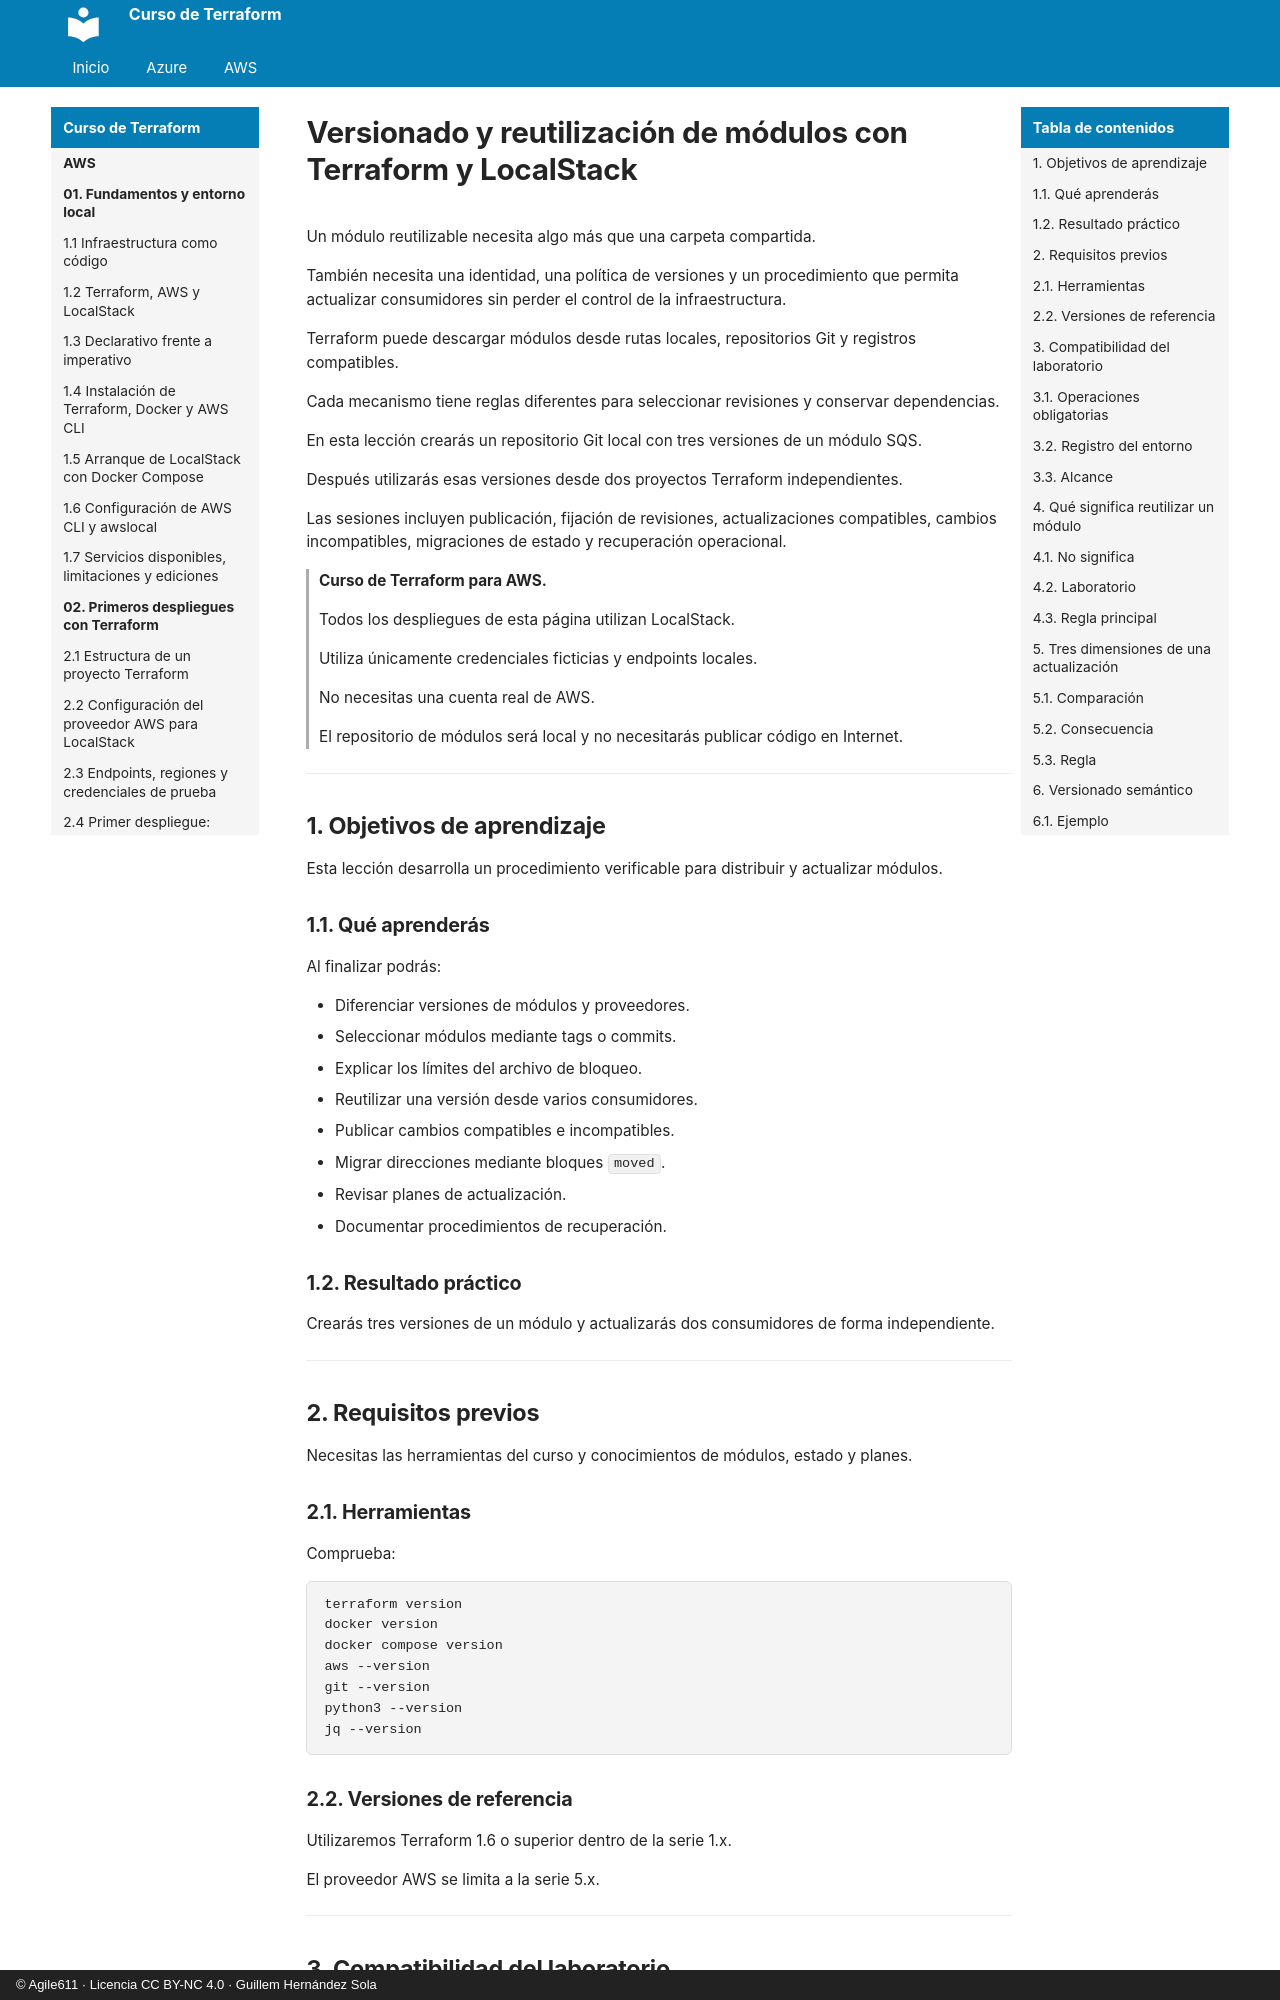

repository: agile611/curso-terraform · page: aws/08-06-versionado-y-reutilizacion-de-modulos/index.html · generator: mkdocs · copyright: © Agile611 · Licencia CC BY-NC 4.0 · Guillem Hernández Sola

# Versionado y reutilización de módulos con Terraform y LocalStack

Un módulo reutilizable necesita algo más que una carpeta compartida.

También necesita una identidad, una política de versiones y un procedimiento que permita actualizar consumidores sin perder el control de la infraestructura.

Terraform puede descargar módulos desde rutas locales, repositorios Git y registros compatibles.

Cada mecanismo tiene reglas diferentes para seleccionar revisiones y conservar dependencias.

En esta lección crearás un repositorio Git local con tres versiones de un módulo SQS.

Después utilizarás esas versiones desde dos proyectos Terraform independientes.

Las sesiones incluyen publicación, fijación de revisiones, actualizaciones compatibles, cambios incompatibles, migraciones de estado y recuperación operacional.

> **Curso de Terraform para AWS.**
>
> Todos los despliegues de esta página utilizan LocalStack.
>
> Utiliza únicamente credenciales ficticias y endpoints locales.
>
> No necesitas una cuenta real de AWS.
>
> El repositorio de módulos será local y no necesitarás publicar código en Internet.

---

## 1. Objetivos de aprendizaje

Esta lección desarrolla un procedimiento verificable para distribuir y actualizar módulos.

### 1.1. Qué aprenderás

Al finalizar podrás:

- Diferenciar versiones de módulos y proveedores.
- Seleccionar módulos mediante tags o commits.
- Explicar los límites del archivo de bloqueo.
- Reutilizar una versión desde varios consumidores.
- Publicar cambios compatibles e incompatibles.
- Migrar direcciones mediante bloques `moved`.
- Revisar planes de actualización.
- Documentar procedimientos de recuperación.

### 1.2. Resultado práctico

Crearás tres versiones de un módulo y actualizarás dos consumidores de forma independiente.

---
